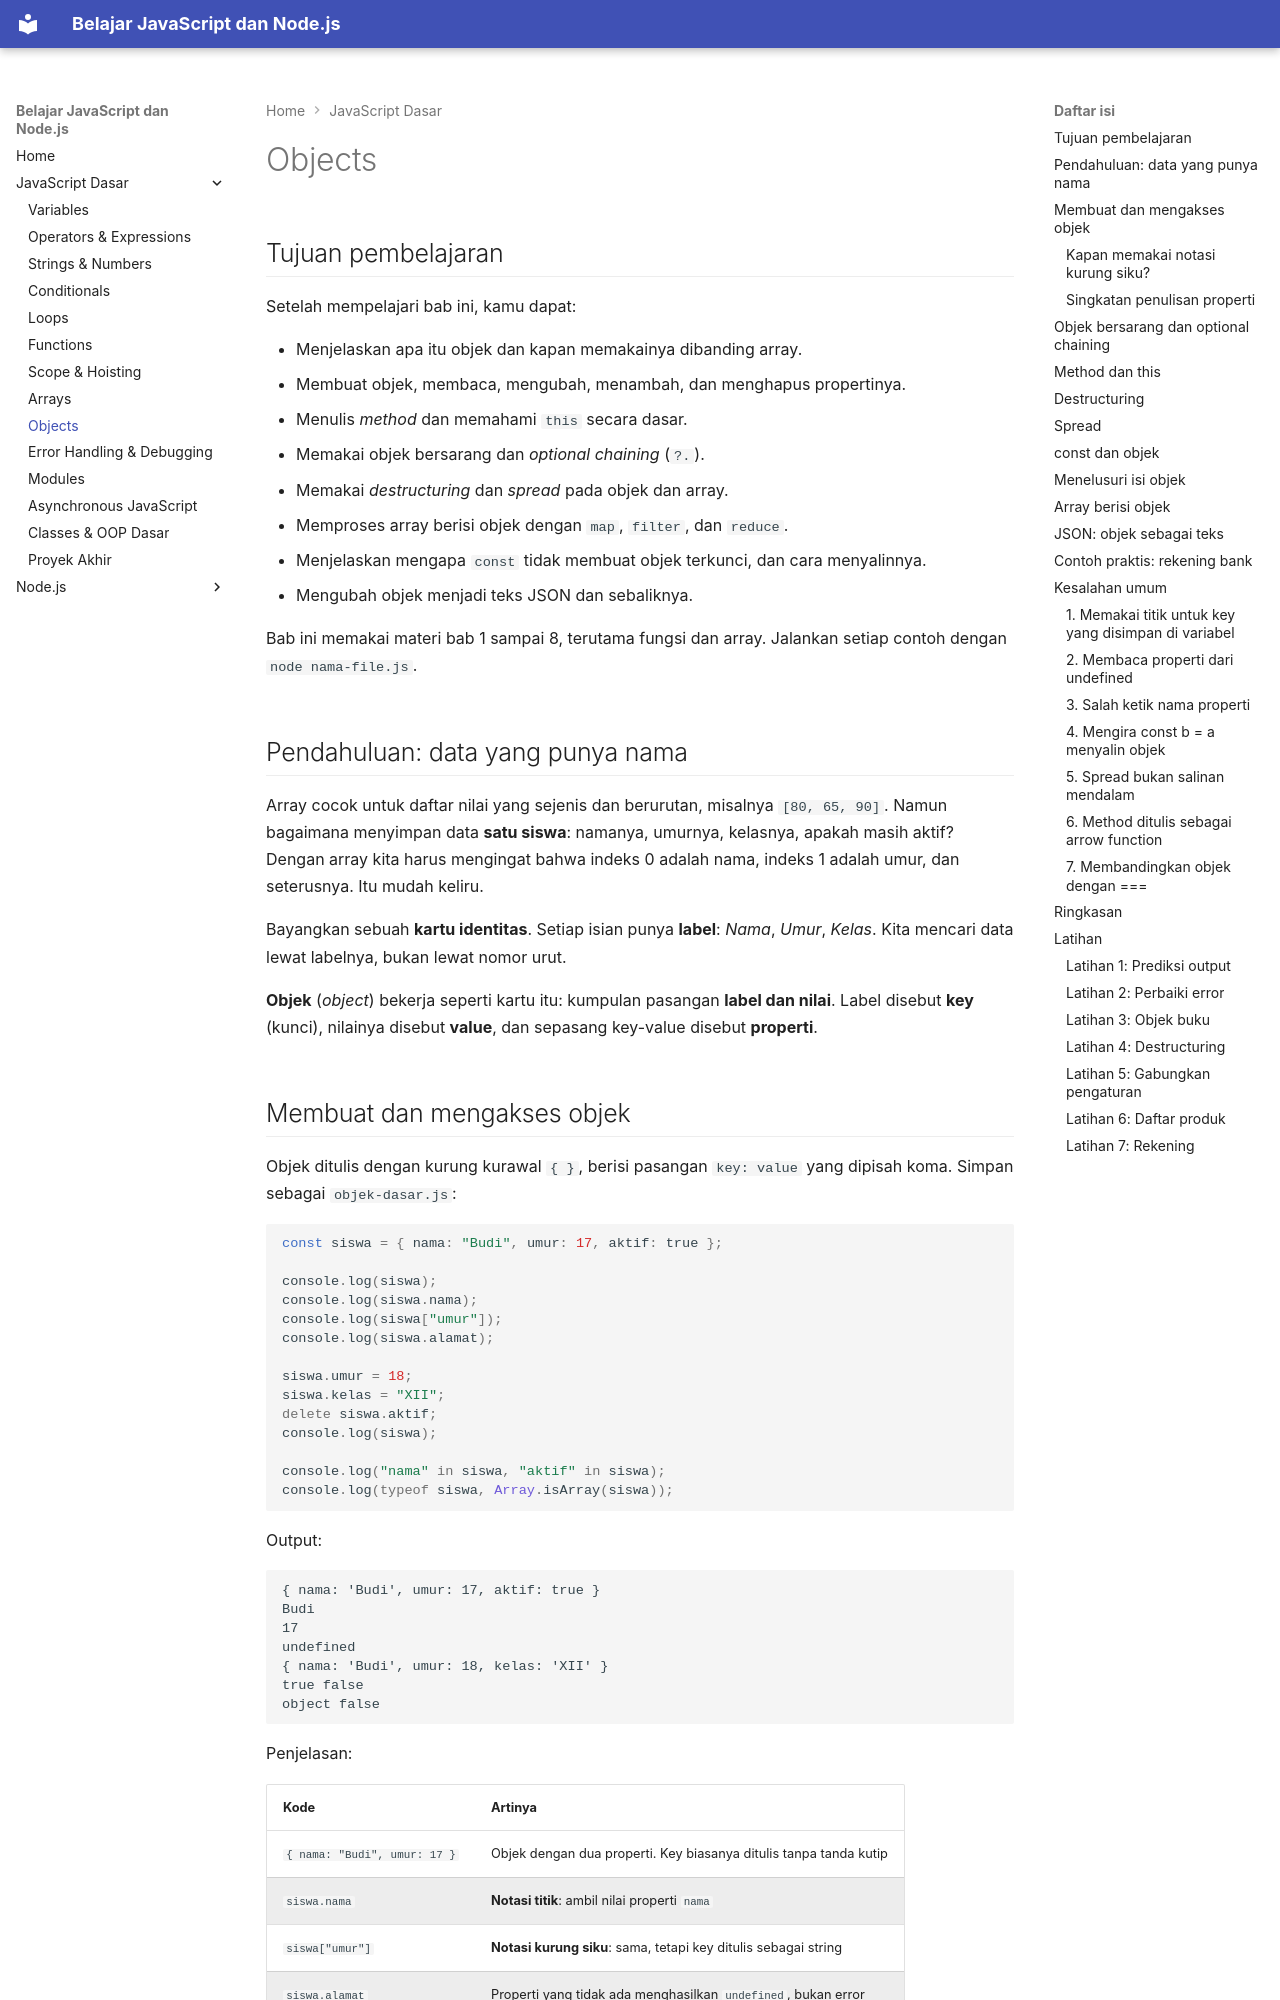

repository: TopekoX/materi-javascript-nodejs · page: javascript/09-objects/index.html · generator: mkdocs

## Tujuan pembelajaran

Setelah mempelajari bab ini, kamu dapat:

- Menjelaskan apa itu objek dan kapan memakainya dibanding array.
- Membuat objek, membaca, mengubah, menambah, dan menghapus propertinya.
- Menulis *method* dan memahami `this` secara dasar.
- Memakai objek bersarang dan *optional chaining* (`?.`).
- Memakai *destructuring* dan *spread* pada objek dan array.
- Memproses array berisi objek dengan `map`, `filter`, dan `reduce`.
- Menjelaskan mengapa `const` tidak membuat objek terkunci, dan cara menyalinnya.
- Mengubah objek menjadi teks JSON dan sebaliknya.

Bab ini memakai materi bab 1 sampai 8, terutama fungsi dan array. Jalankan setiap contoh dengan `node nama-file.js`.

## Pendahuluan: data yang punya nama

Array cocok untuk daftar nilai yang sejenis dan berurutan, misalnya `[80, 65, 90]`. Namun bagaimana menyimpan data **satu siswa**: namanya, umurnya, kelasnya, apakah masih aktif? Dengan array kita harus mengingat bahwa indeks 0 adalah nama, indeks 1 adalah umur, dan seterusnya. Itu mudah keliru.

Bayangkan sebuah **kartu identitas**. Setiap isian punya **label**: *Nama*, *Umur*, *Kelas*. Kita mencari data lewat labelnya, bukan lewat nomor urut.

**Objek** (*object*) bekerja seperti kartu itu: kumpulan pasangan **label dan nilai**. Label disebut **key** (kunci), nilainya disebut **value**, dan sepasang key-value disebut **properti**.
